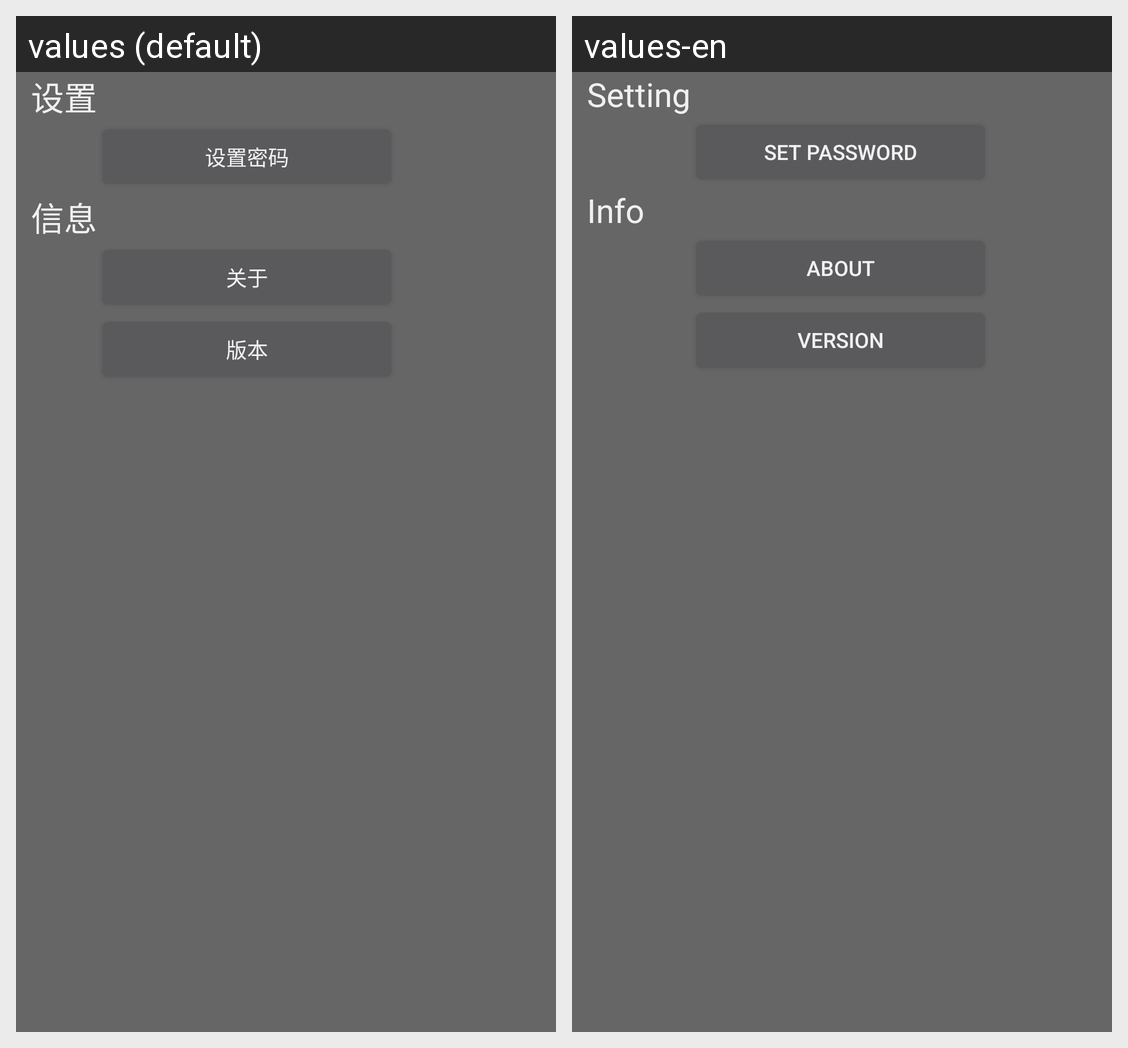

Locale-by-locale string values for the Android screen shown in this grid:
Android screen res/layout/others_layout.xml rendered under 2 locales, left to right: values (default), values-en. Device: Nexus 5 (rendered at 1080×1920; each locale shown at half size, 540×960, under a caption strip naming it); theme android:Theme.DeviceDefault.NoActionBar.Fullscreen.
Strings drawn on this screen, with the default value and each locale's value (text and hints the layout hard-codes, and strings that could not be matched under every locale, appear in the picture but are not listed):

menu_setting
  values: 设置
  values-en: Setting

setPass
  values: 设置密码
  values-en: Set password

aboutInfo
  values: 信息
  values-en: Info

aboutAbout
  values: 关于
  values-en: About

aboutVersion
  values: 版本
  values-en: Version
